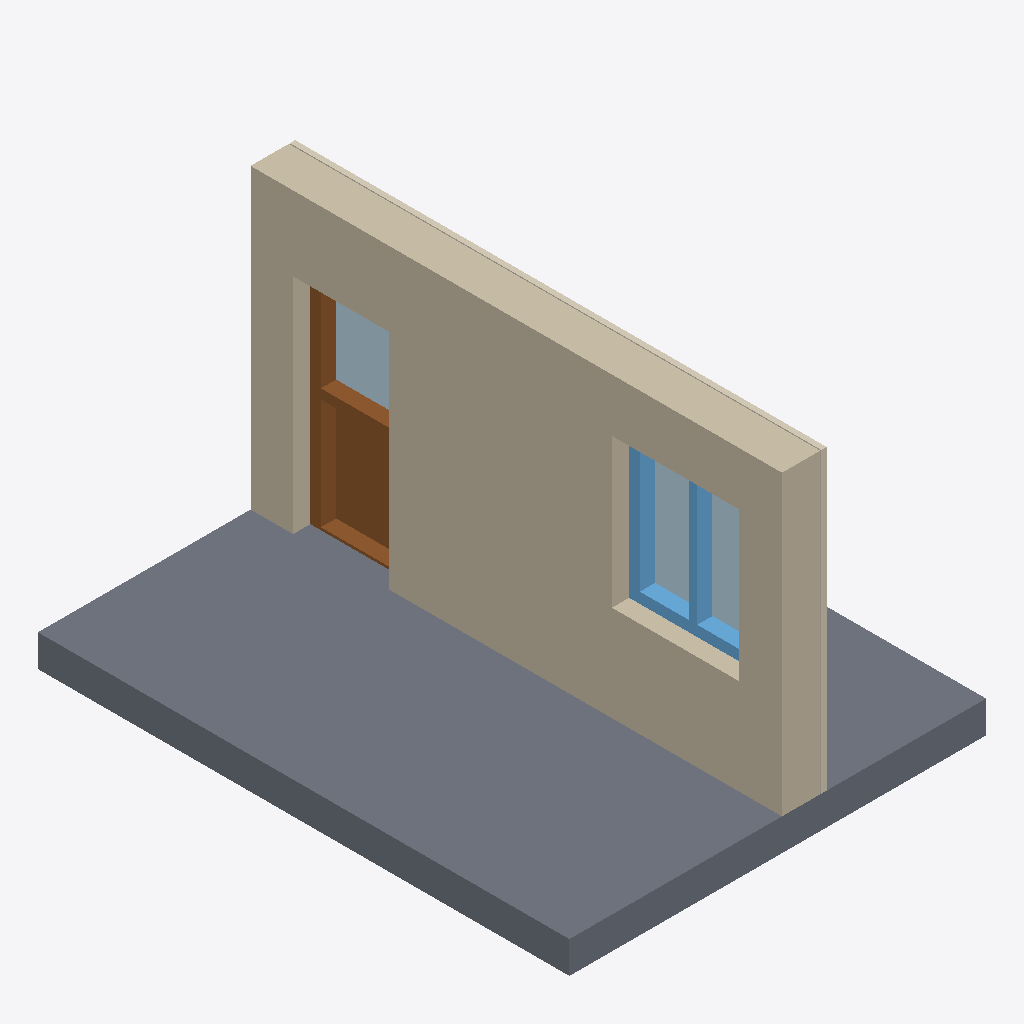
Isometric view of an IFC building model (IFC-SPF (STEP), schema IFC4, length unit metre), seen from the south-west, elements coloured by IFC class: 2 slabs (grey), 2 plates (pale blue), 1 wall (beige), 1 door (brown), 1 window (light blue), 1 covering (cream).
Extent 3.9 m × 5.0 m × 3.1 m (x, y, z). Storeys (1): Level 0 at 0.00 m. Elements (8): 2 IfcPlate, 2 IfcSlab, 1 IfcCovering, 1 IfcDoor, 1 IfcWall, 1 IfcWindow.

HEADER;
FILE_DESCRIPTION(('ViewDefinition[DesignTransferView]'),'2;1');
FILE_NAME('/dev/null','2026-10-14T13:53:25+02:00',(''),(''),'IfcOpenShell 0.8.5','IfcOpenShell 0.8.5','Nobody');
FILE_SCHEMA(('IFC4'));
ENDSEC;
DATA;
#6=IFCPROJECT('3dEZXsMBr8UxmVg7TsISGP',#5,'Catalog — 201',$,$,$,$,(#15),#10);
#18=IFCSITE('1gUj9BLDL04eoemq45i1Pe',#17,'Site',$,$,#29,$,$,$,$,$,$,$,$);
#20=IFCBUILDING('0MnrLylJnBoeSBk29DNj3X',#19,'Building',$,$,#34,$,$,$,$,$,$);
#36=IFCBUILDINGSTOREY('1DjKRbSYvB6ADCI77zKPQT',#35,'Level 0',$,$,#43,$,$,$,0.0);
#91=IFCWALL('3LtGIoKun9qfo_JV1GkTOC',#90,'201-ExteriorWall',$,$,#96,#111,$,.SOLIDWALL.);
#45=IFCSLAB('2JoLZ$kz1BnfI$klSRZ6W7',#44,'201-FloorSlab',$,$,#52,#67,$,.FLOOR.);
#69=IFCSLAB('3bAC8moNH9cQvcXCyA6dcp',#68,'201-BalconySlab',$,$,#74,#89,$,.FLOOR.);
#251=IFCDOOR('1TCZBYiS97nQbFlbZigoEt',#250,'201-Door',$,$,#256,#363,$,$,$,.DOOR.,$,$);
#386=IFCWINDOW('3wrx7UDq519P6YtFlXyJgc',#385,'201-Window',$,$,#391,#484,$,$,$,.WINDOW.,$,$);
#492=IFCPLATE('2djWxzPzbB0gt5sydItOH_',#491,'201-Window-Glass',$,'Glass',#497,#499,$,.CURTAIN_PANEL.);
#113=IFCCOVERING('3RPHXwvBP7IQubFuvcTDv0',#112,'FB-01',$,$,#118,#133,$,.CLADDING.);
#374=IFCPLATE('22l9BUBYrEFOzHkwt4ZkCt',#373,'201-Door-Glass',$,'Glass',#379,#381,$,.CURTAIN_PANEL.);
ENDSEC;
